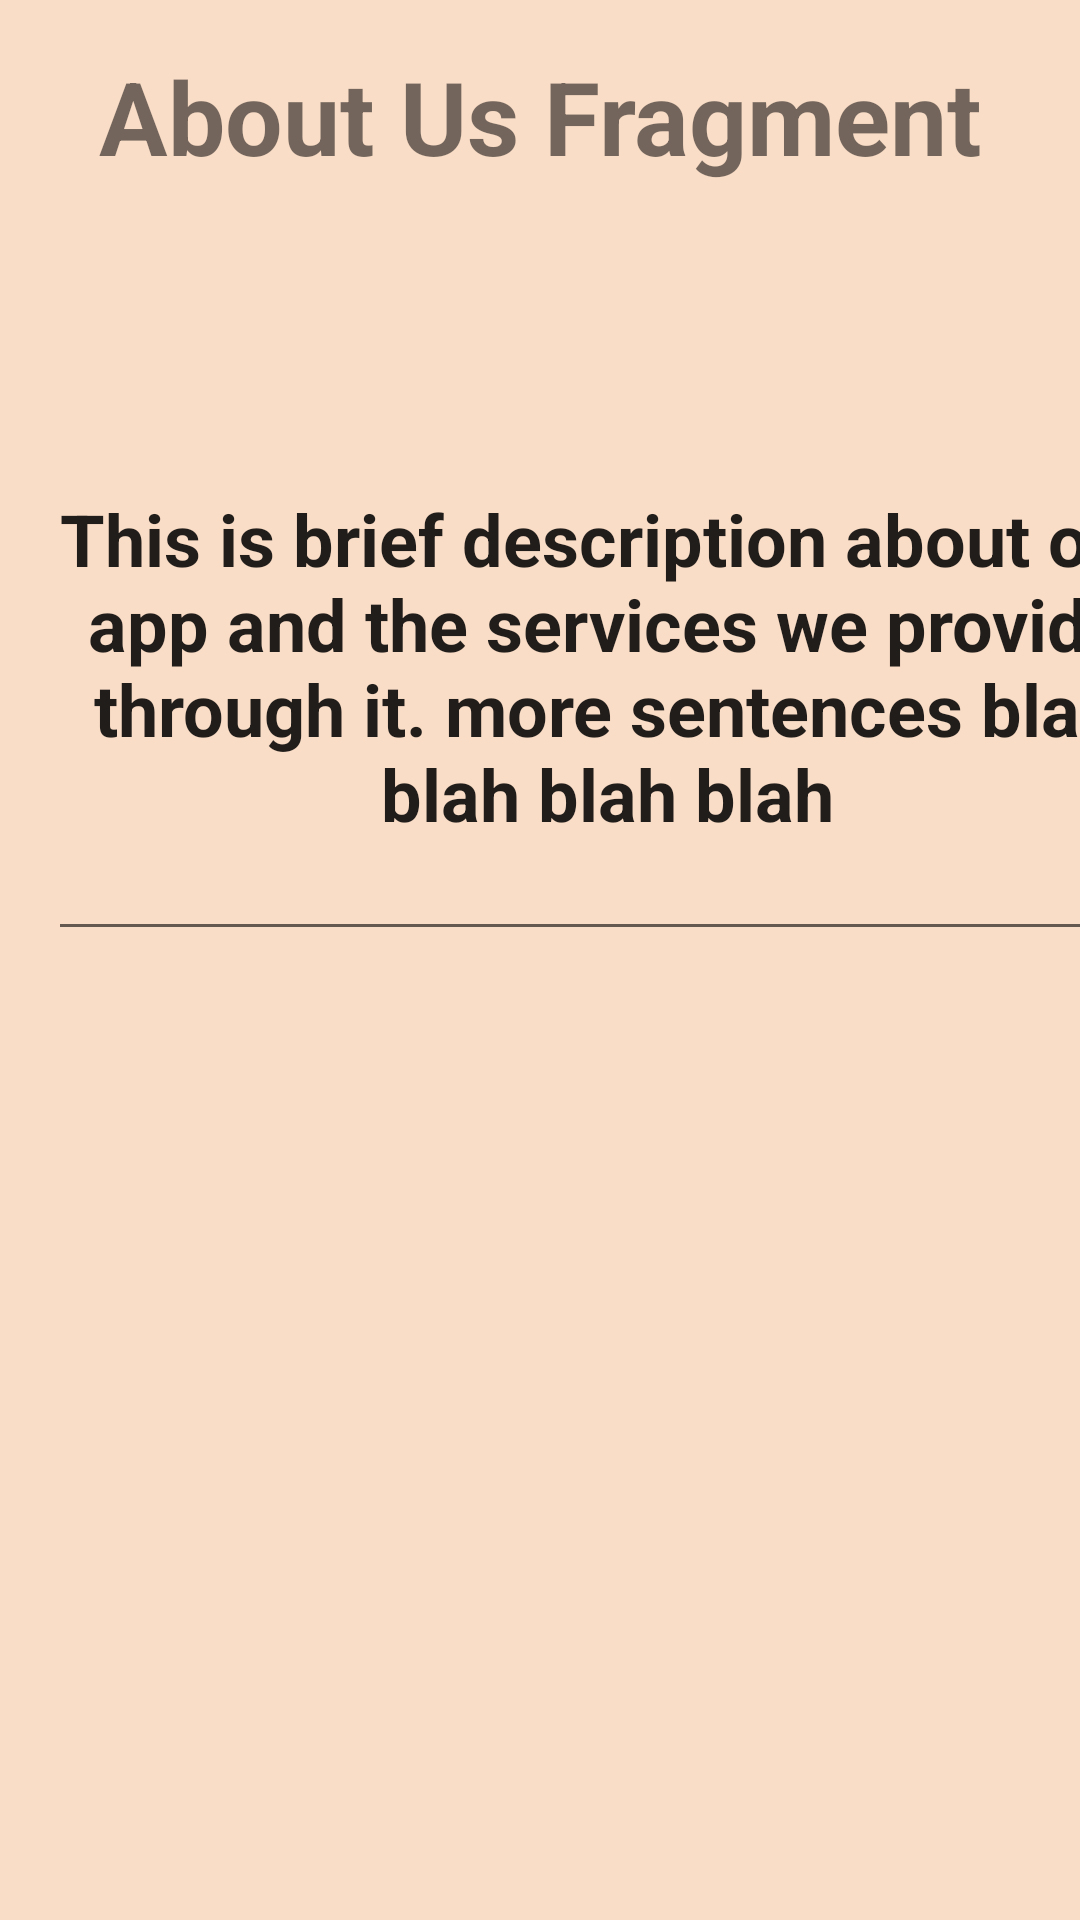

Layout XML and referenced resources for this Android screen:
<!-- AndroidManifest.xml: application theme Theme.MajorProjectRemake -->
<!-- res/layout/fragment_about_us.xml -->
<?xml version="1.0" encoding="utf-8"?>
<FrameLayout xmlns:android="http://schemas.android.com/apk/res/android"
    xmlns:tools="http://schemas.android.com/tools"
    android:layout_width="match_parent"
    android:layout_height="match_parent"
    tools:context=".AboutUsFragment">

    <LinearLayout
        android:layout_width="match_parent"
        android:layout_height="match_parent"
        android:background="#FADDC7"
        android:orientation="vertical"
        tools:ignore="UselessParent">

        <TextView
            android:layout_width="match_parent"
            android:layout_height="84dp"
            android:paddingLeft="16dp"
            android:paddingTop="16dp"
            android:paddingRight="16dp"
            android:text="@string/about_us_fragment"
            android:textAlignment="center"
            android:textSize="34sp"
            android:textStyle="bold" />

        <EditText
            android:id="@+id/editTextTextMultiLine2"
            android:layout_width="379dp"
            android:layout_height="193dp"
            android:layout_marginLeft="16dp"
            android:layout_marginTop="40dp"
            android:layout_marginRight="16dp"
            android:ems="10"

            android:inputType="textMultiLine"
            android:paddingLeft="10dp"
            android:paddingTop="10dp"
            android:paddingEnd="10dp"
            android:paddingRight="10dp"
            android:text="@string/this_is_brief_description_about_our_app_and_the_services_we_provide_through_it_more_sentences_blah_blah_blah_blah"
            android:textAlignment="center"
            android:textSize="24sp"
            android:textStyle="bold"
            android:autofillHints=""
            tools:ignore="LabelFor" />
    </LinearLayout>
</FrameLayout>
<!-- resources referenced by this layout -->
<resources>
  <string name="about_us_fragment">About Us Fragment</string>
  <string name="this_is_brief_description_about_our_app_and_the_services_we_provide_through_it_more_sentences_blah_blah_blah_blah" tools:ignore="Typos">This is brief description about our app and the services we provide through it. more sentences blah blah blah blah</string>
  <style name="Theme.MajorProjectRemake" parent="Theme.MaterialComponents.DayNight.DarkActionBar">
          
          <item name="colorPrimary">@color/purple_500</item>
          <item name="colorPrimaryVariant">@color/purple_700</item>
          <item name="colorOnPrimary">@color/white</item>
          
          <item name="colorSecondary">@color/teal_200</item>
          <item name="colorSecondaryVariant">@color/teal_700</item>
          <item name="colorOnSecondary">@color/black</item>
          
          <item name="android:statusBarColor">?attr/colorPrimaryVariant</item>
          
      </style>
  <!-- not gathered from this repository: default colours our renderer supplied (Android Studio template values) -->
  <color name="purple_500">#FF6200EE</color>
  <color name="purple_700">#FF3700B3</color>
  <color name="teal_200">#FF03DAC5</color>
  <color name="teal_700">#FF018786</color>
  <color name="black">#FF000000</color>
  <color name="white">#FFFFFFFF</color>
</resources>
